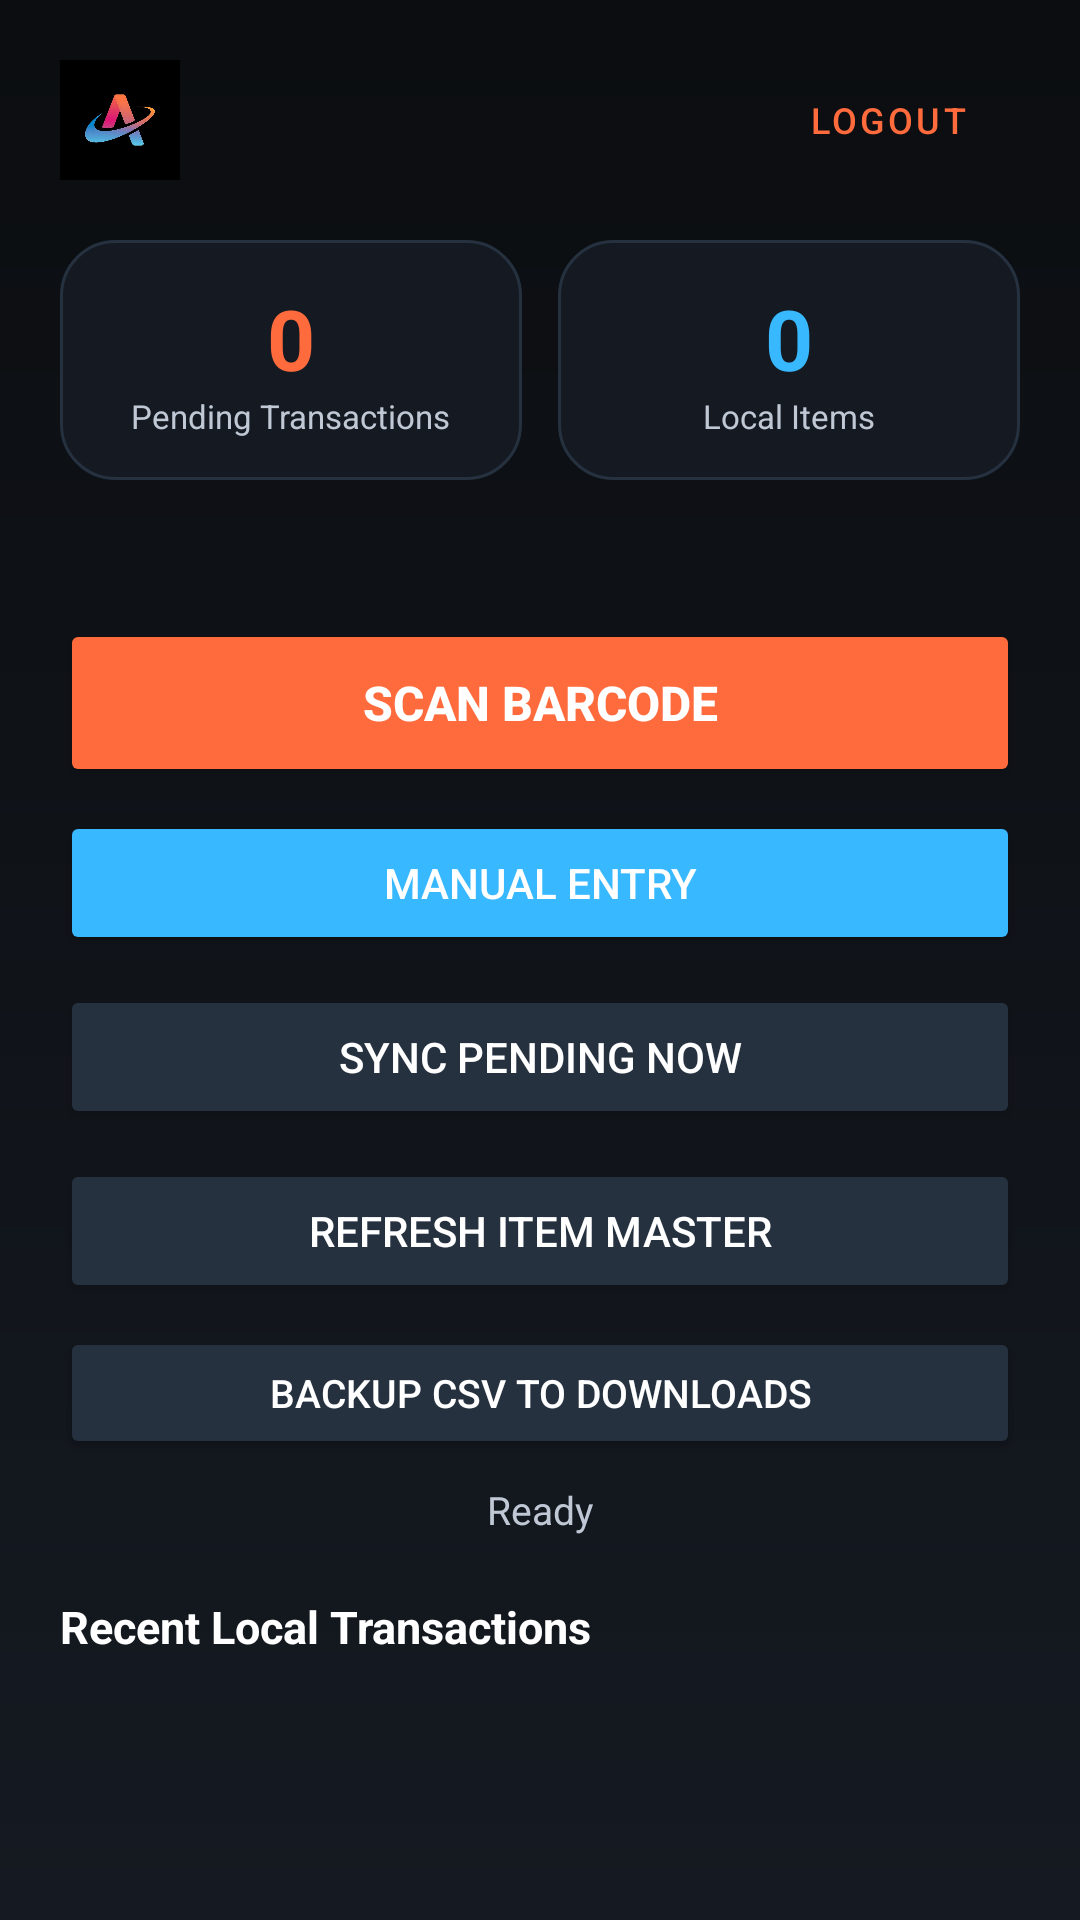

Write the Android layout XML for this screen, with the resource values it uses.
<!-- AndroidManifest.xml: application theme Theme.InventoryLegacyScanner -->
<!-- res/layout/activity_main.xml -->
<?xml version="1.0" encoding="utf-8"?>
<ScrollView xmlns:android="http://schemas.android.com/apk/res/android"
    android:layout_width="match_parent"
    android:layout_height="match_parent"
    android:fillViewport="true">

    <LinearLayout
        android:layout_width="match_parent"
        android:layout_height="wrap_content"
        android:orientation="vertical"
        android:padding="20dp">

        
        <LinearLayout
            android:layout_width="match_parent"
            android:layout_height="wrap_content"
            android:layout_marginBottom="8dp"
            android:gravity="center_vertical"
            android:orientation="horizontal">

            <ImageView
                android:layout_width="40dp"
                android:layout_height="40dp"
                android:contentDescription="@string/app_name"
                android:src="@mipmap/ic_launcher" />

            <LinearLayout
                android:layout_width="0dp"
                android:layout_height="wrap_content"
                android:layout_marginStart="12dp"
                android:layout_weight="1"
                android:orientation="vertical">

                <TextView
                    android:id="@+id/tvWorker"
                    android:layout_width="wrap_content"
                    android:layout_height="wrap_content"
                    android:textColor="@color/text_primary"
                    android:textSize="16sp"
                    android:textStyle="bold" />

                <TextView
                    android:id="@+id/tvServer"
                    android:layout_width="wrap_content"
                    android:layout_height="wrap_content"
                    android:ellipsize="middle"
                    android:maxLines="1"
                    android:textColor="@color/text_secondary"
                    android:textSize="11sp" />
            </LinearLayout>

            <Button
                android:id="@+id/btnLogout"
                style="@style/Widget.MaterialComponents.Button.TextButton"
                android:layout_width="wrap_content"
                android:layout_height="36dp"
                android:text="@string/logout_button"
                android:textColor="@color/brand_primary"
                android:textSize="12sp" />
        </LinearLayout>

        
        <LinearLayout
            android:layout_width="match_parent"
            android:layout_height="wrap_content"
            android:layout_marginTop="12dp"
            android:orientation="horizontal">

            <LinearLayout
                android:layout_width="0dp"
                android:layout_height="wrap_content"
                android:layout_marginEnd="6dp"
                android:layout_weight="1"
                android:background="@drawable/panel_background"
                android:gravity="center"
                android:orientation="vertical"
                android:padding="14dp">

                <TextView
                    android:id="@+id/tvPendingCount"
                    android:layout_width="wrap_content"
                    android:layout_height="wrap_content"
                    android:text="0"
                    android:textColor="@color/brand_primary"
                    android:textSize="28sp"
                    android:textStyle="bold" />

                <TextView
                    android:layout_width="wrap_content"
                    android:layout_height="wrap_content"
                    android:text="@string/pending_label"
                    android:textColor="@color/text_secondary"
                    android:textSize="11sp" />
            </LinearLayout>

            <LinearLayout
                android:layout_width="0dp"
                android:layout_height="wrap_content"
                android:layout_marginStart="6dp"
                android:layout_weight="1"
                android:background="@drawable/panel_background"
                android:gravity="center"
                android:orientation="vertical"
                android:padding="14dp">

                <TextView
                    android:id="@+id/tvItemCount"
                    android:layout_width="wrap_content"
                    android:layout_height="wrap_content"
                    android:text="0"
                    android:textColor="@color/brand_secondary"
                    android:textSize="28sp"
                    android:textStyle="bold" />

                <TextView
                    android:layout_width="wrap_content"
                    android:layout_height="wrap_content"
                    android:text="@string/items_label"
                    android:textColor="@color/text_secondary"
                    android:textSize="11sp" />
            </LinearLayout>
        </LinearLayout>

        <TextView
            android:id="@+id/tvLastSync"
            android:layout_width="match_parent"
            android:layout_height="wrap_content"
            android:layout_marginTop="10dp"
            android:gravity="center"
            android:textColor="@color/text_secondary"
            android:textSize="12sp" />

        
        <Button
            android:id="@+id/btnScan"
            android:layout_width="match_parent"
            android:layout_height="56dp"
            android:layout_marginTop="20dp"
            android:backgroundTint="@color/brand_primary"
            android:text="@string/scan_button"
            android:textColor="@android:color/white"
            android:textSize="16sp"
            android:textStyle="bold" />

        <Button
            android:id="@+id/btnManualEntry"
            android:layout_width="match_parent"
            android:layout_height="48dp"
            android:layout_marginTop="8dp"
            android:backgroundTint="@color/brand_secondary"
            android:text="@string/manual_entry_button"
            android:textColor="@android:color/white"
            android:textSize="14sp" />

        <Button
            android:id="@+id/btnSync"
            android:layout_width="match_parent"
            android:layout_height="48dp"
            android:layout_marginTop="10dp"
            android:backgroundTint="@color/panel_outline"
            android:text="@string/sync_button"
            android:textColor="@color/text_primary"
            android:textSize="14sp" />

        <Button
            android:id="@+id/btnRefreshItems"
            android:layout_width="match_parent"
            android:layout_height="48dp"
            android:layout_marginTop="10dp"
            android:backgroundTint="@color/panel_outline"
            android:text="@string/refresh_items_button"
            android:textColor="@color/text_primary"
            android:textSize="14sp" />

        <Button
            android:id="@+id/btnBackup"
            android:layout_width="match_parent"
            android:layout_height="44dp"
            android:layout_marginTop="8dp"
            android:backgroundTint="@color/panel_outline"
            android:text="@string/backup_button"
            android:textColor="@color/text_primary"
            android:textSize="13sp" />

        
        <ProgressBar
            android:id="@+id/progressMain"
            android:layout_width="wrap_content"
            android:layout_height="wrap_content"
            android:layout_gravity="center_horizontal"
            android:layout_marginTop="10dp"
            android:visibility="gone" />

        <TextView
            android:id="@+id/tvStatus"
            android:layout_width="match_parent"
            android:layout_height="wrap_content"
            android:layout_marginTop="8dp"
            android:gravity="center"
            android:text="@string/status_ready"
            android:textColor="@color/text_secondary"
            android:textSize="13sp" />

        
        <TextView
            android:layout_width="wrap_content"
            android:layout_height="wrap_content"
            android:layout_marginTop="20dp"
            android:text="@string/recent_label"
            android:textColor="@color/text_primary"
            android:textSize="15sp"
            android:textStyle="bold" />

        <LinearLayout
            android:id="@+id/recentList"
            android:layout_width="match_parent"
            android:layout_height="wrap_content"
            android:layout_marginTop="8dp"
            android:orientation="vertical" />

    </LinearLayout>
</ScrollView>
<!-- resources referenced by this layout -->
<resources>
  <color name="brand_primary">#FF6B3D</color>
  <color name="brand_secondary">#37B8FF</color>
  <color name="panel_outline">#263140</color>
  <color name="text_primary">#FFFFFF</color>
  <color name="text_secondary">#BFC8D4</color>
  <!-- drawable panel_background (drawable) -->
  <?xml version="1.0" encoding="utf-8"?>
  <shape xmlns:android="http://schemas.android.com/apk/res/android">
      <solid android:color="@color/surface_panel" />
      <stroke
          android:width="1dp"
          android:color="@color/panel_outline" />
      <corners android:radius="18dp" />
  </shape>
  <!-- mipmap ic_launcher: jpg bitmap (mipmap-hdpi, 16857 bytes) -->
  <string name="app_name">Inventory Legacy Scanner</string>
  <string name="backup_button">Backup CSV to Downloads</string>
  <string name="items_label">Local Items</string>
  <string name="logout_button">Logout</string>
  <string name="manual_entry_button">Manual Entry</string>
  <string name="pending_label">Pending Transactions</string>
  <string name="recent_label">Recent Local Transactions</string>
  <string name="refresh_items_button">Refresh Item Master</string>
  <string name="scan_button">Scan Barcode</string>
  <string name="status_ready">Ready</string>
  <string name="sync_button">Sync Pending Now</string>
  <style name="Theme.InventoryLegacyScanner" parent="Theme.MaterialComponents.Light.NoActionBar">
          <item name="colorPrimary">@color/brand_primary</item>
          <item name="colorPrimaryVariant">@color/brand_primary_dark</item>
          <item name="colorSecondary">@color/brand_secondary</item>
          <item name="android:statusBarColor">@color/surface_bg</item>
          <item name="android:windowBackground">@drawable/screen_background</item>
      </style>
  <color name="surface_panel">#151A22</color>
  <color name="brand_primary_dark">#D64329</color>
  <color name="surface_bg">#0B0D10</color>
  <!-- drawable screen_background (drawable) -->
  <?xml version="1.0" encoding="utf-8"?>
  <shape xmlns:android="http://schemas.android.com/apk/res/android">
      <gradient
          android:angle="270"
          android:endColor="@color/surface_panel"
          android:startColor="@color/surface_bg" />
  </shape>
</resources>
